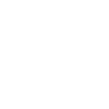
t = 0.00 s
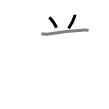
t = 2.50 s
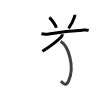
t = 4.75 s
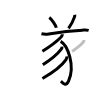
t = 7.25 s
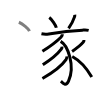
t = 9.50 s
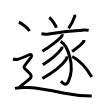
t = 12.00 s

The animated SVG that drew these frames (rendered in a browser with its animation timeline set to each time). Animation: 12 SMIL elements (animate=12); one cycle of 12.00 s.

<svg width="109px" height="109px" viewBox="0 0 px 109px" xmlns="http://www.w3.org/2000/svg" xmlns:xlink="http://www.w3.org/1999/xlink" xml:space="preserve" version="1.1"  baseProfile="full">
<path d="M49.27,17.59c2.49,1.79,6.44,7.36,7.06,10.15" style="fill:none;stroke:black;stroke-width:3;opacity:0">
  <animate attributeType="CSS" attributeName="opacity" from="0" to="1" begin="0s" dur="1s" repeatCount="0" fill="freeze" />
</path>
<path d="M74.78,14.76c0.1,0.83-0.02,1.63-0.37,2.38c-0.98,3.04-2.44,6.53-5.85,11.21" style="fill:none;stroke:black;stroke-width:3;opacity:0">
  <animate attributeType="CSS" attributeName="opacity" from="0" to="1" begin="1s" dur="1s" repeatCount="0" fill="freeze" />
</path>
<path d="M41.46,33.74c2.42,0.51,5.06,0.58,7.3,0.19c8.79-1.5,24.53-3.37,33.74-3.8c2.05-0.09,4.13-0.24,6.15,0.23" style="fill:none;stroke:black;stroke-width:3;opacity:0">
  <animate attributeType="CSS" attributeName="opacity" from="0" to="1" begin="2s" dur="1s" repeatCount="0" fill="freeze" />
</path>
<path d="M62.37,34.35c0,1.15-0.51,1.89-1.44,2.83c-4.18,4.2-9.43,8.32-18.5,14.08" style="fill:none;stroke:black;stroke-width:3;opacity:0">
  <animate attributeType="CSS" attributeName="opacity" from="0" to="1" begin="3s" dur="1s" repeatCount="0" fill="freeze" />
</path>
<path d="M60.63,41.37c6.95,3.82,14.87,24.38,7.9,39.81c-2.86,6.33-6.7,0.78-7.57,0.04" style="fill:none;stroke:black;stroke-width:3;opacity:0">
  <animate attributeType="CSS" attributeName="opacity" from="0" to="1" begin="4s" dur="1s" repeatCount="0" fill="freeze" />
</path>
<path d="M61.97,46.56c0.14,1.13-0.01,1.63-0.7,2.55c-3.06,4.1-8.69,9.32-18.45,15.7" style="fill:none;stroke:black;stroke-width:3;opacity:0">
  <animate attributeType="CSS" attributeName="opacity" from="0" to="1" begin="5s" dur="1s" repeatCount="0" fill="freeze" />
</path>
<path d="M66.84,56.4c0.18,1.38-0.01,2.1-0.82,3.25c-3.55,5.05-11.13,11.84-23.6,18.79" style="fill:none;stroke:black;stroke-width:3;opacity:0">
  <animate attributeType="CSS" attributeName="opacity" from="0" to="1" begin="6s" dur="1s" repeatCount="0" fill="freeze" />
</path>
<path d="M83.97,40.02c0,0.98-0.23,1.56-0.71,2.17c-2.13,2.68-4.37,4.64-11.15,9.21" style="fill:none;stroke:black;stroke-width:3;opacity:0">
  <animate attributeType="CSS" attributeName="opacity" from="0" to="1" begin="7s" dur="1s" repeatCount="0" fill="freeze" />
</path>
<path d="M72.25,56.5c8.8,4.75,14.51,12,19.51,20.44" style="fill:none;stroke:black;stroke-width:3;opacity:0">
  <animate attributeType="CSS" attributeName="opacity" from="0" to="1" begin="8s" dur="1s" repeatCount="0" fill="freeze" />
</path>
<path d="M18.88,22.25c3.75,1.57,9.69,6.45,10.62,8.88" style="fill:none;stroke:black;stroke-width:3;opacity:0">
  <animate attributeType="CSS" attributeName="opacity" from="0" to="1" begin="9s" dur="1s" repeatCount="0" fill="freeze" />
</path>
<path d="M13,59.06c1.88,0.57,3.75,0.48,4.75,0.24c1-0.24,9.83-3.88,11.25-4.55c2.12-1,3.38,0.75,2,2.61c-9.4,12.69-8.83,7.91-1.19,16.21c1.56,1.69,1.96,3.58,0.19,5.13c-3.38,2.93-7,5.43-10.5,8.31" style="fill:none;stroke:black;stroke-width:3;opacity:0">
  <animate attributeType="CSS" attributeName="opacity" from="0" to="1" begin="10s" dur="1s" repeatCount="0" fill="freeze" />
</path>
<path d="M15,88.36c3.5-0.86,9.18-1.02,13.71-0.74C34.75,88,53.2,91,63.1,93c9.9,2,17.9,3,28.65,3.05" style="fill:none;stroke:black;stroke-width:3;opacity:0">
  <animate attributeType="CSS" attributeName="opacity" from="0" to="1" begin="11s" dur="1s" repeatCount="0" fill="freeze" />
</path>
</svg>
